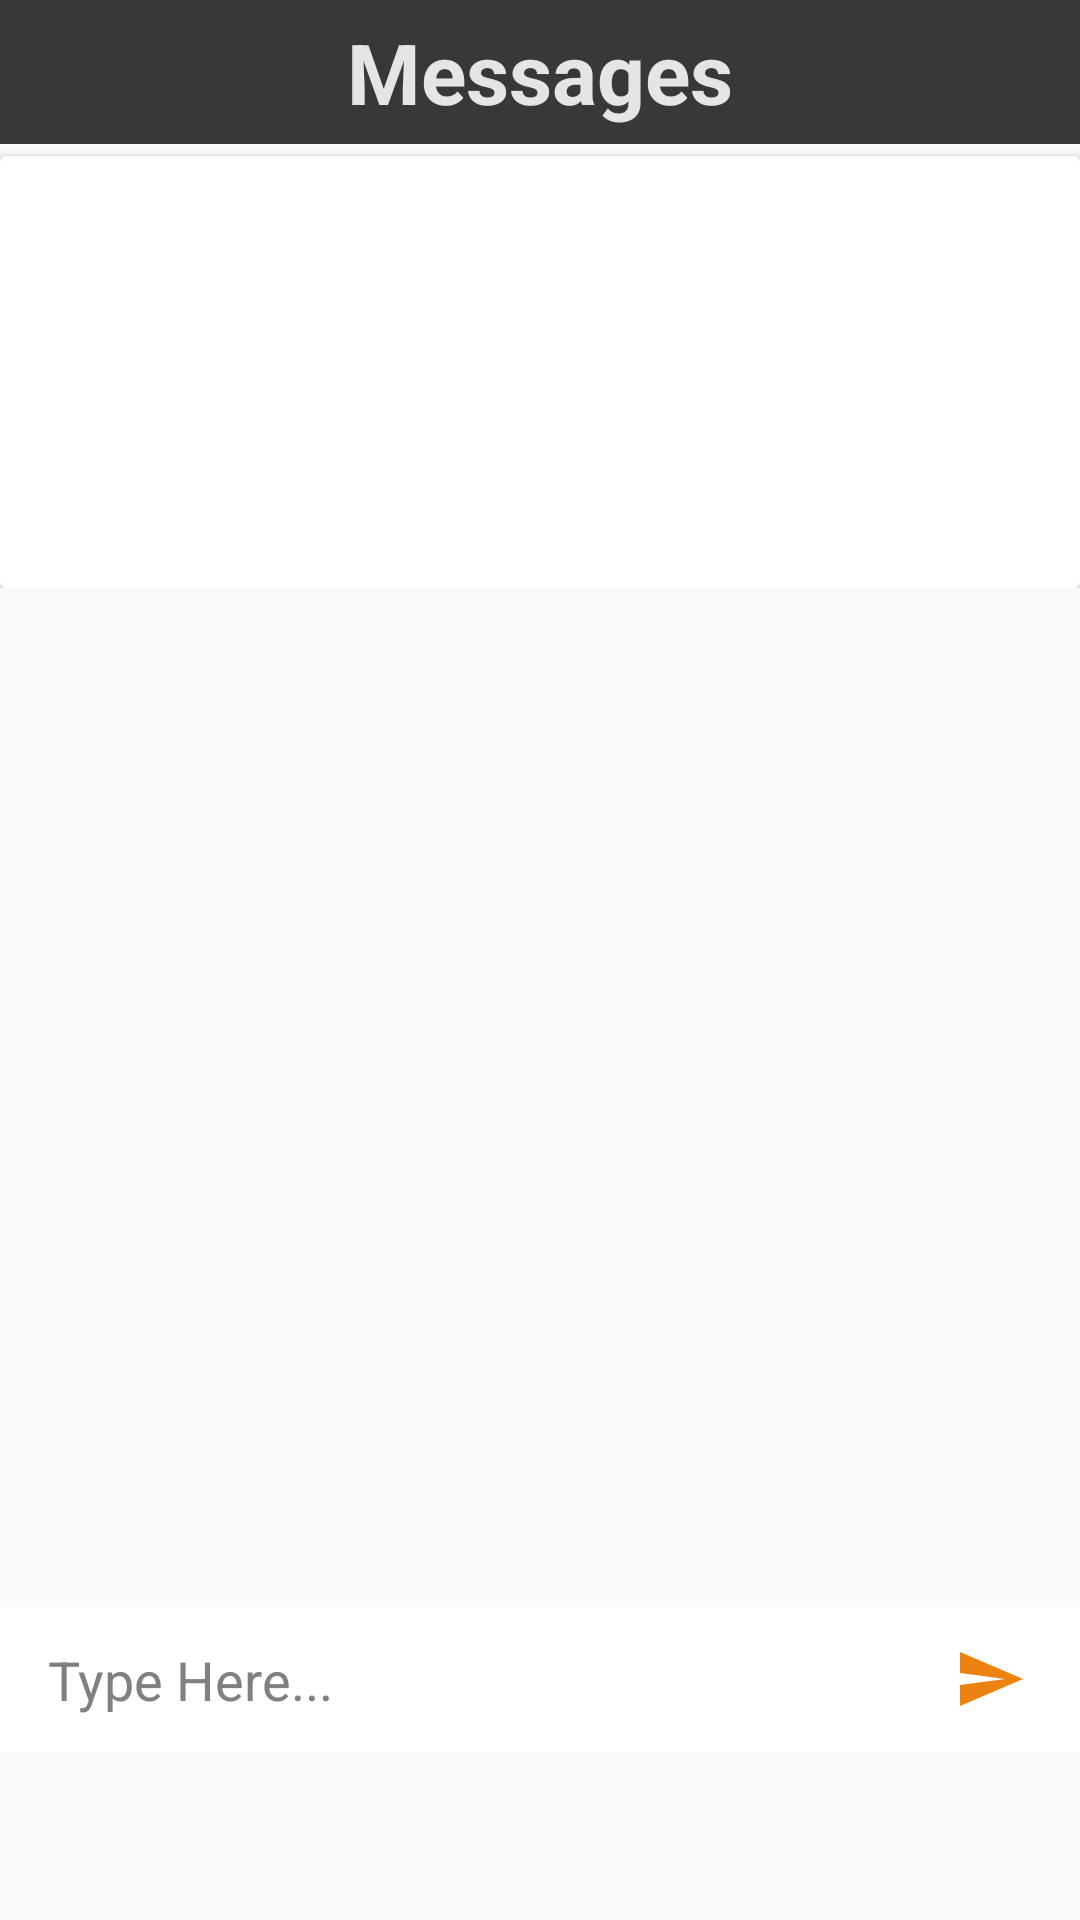

Android layout source for this screen:
<!-- AndroidManifest.xml: application theme AppTheme -->
<!-- res/layout/fragment_messages.xml -->
<?xml version="1.0" encoding="utf-8"?>
<LinearLayout xmlns:android="http://schemas.android.com/apk/res/android"
    android:layout_width="match_parent"
    android:layout_height="match_parent"
    android:orientation="vertical">

    <ScrollView
        android:layout_width="match_parent"
        android:layout_height="0dp"
        android:layout_weight="20">

        <RelativeLayout
            android:layout_width="match_parent"
            android:layout_height="wrap_content">

            <LinearLayout
                android:id="@+id/messages_tab_header"
                android:layout_width="match_parent"
                android:layout_height="48dp"
                android:background="#383838"
                android:orientation="horizontal">

                <TextView
                    android:id="@+id/messages_text_view"
                    android:layout_width="match_parent"
                    android:layout_height="wrap_content"
                    android:layout_gravity="center"
                    android:gravity="center"
                    android:text="Messages"
                    android:textColor="#E5E5E5"
                    android:textSize="28sp"
                    android:textStyle="bold" />

            </LinearLayout>

            <android.support.v7.widget.CardView
                android:id="@+id/event_image"
                android:layout_width="match_parent"
                android:layout_height="144dp"
                android:layout_below="@id/messages_tab_header"
                android:layout_marginTop="4dp"
                android:background="#6d6d70"
                android:elevation="4dp" />
        </RelativeLayout>

    </ScrollView>

    <include
        android:id="@+id/message_area_layout"
        layout="@layout/send_message_area"
        android:layout_width="match_parent"
        android:layout_height="wrap_content"
        android:layout_marginBottom="56dp"
        android:gravity="bottom" />

</LinearLayout>
<!-- res/layout/send_message_area.xml (included above) -->
<?xml version="1.0" encoding="utf-8"?>
<LinearLayout xmlns:android="http://schemas.android.com/apk/res/android"
    android:layout_width="match_parent"
    android:layout_height="wrap_content"
    android:background="#FFF"
    android:gravity="bottom"
    android:orientation="horizontal"
    android:paddingBottom="4dp"
    android:paddingEnd="1dp"
    android:paddingLeft="8dp"
    android:paddingRight="1dp"
    android:paddingStart="8dp"
    android:paddingTop="4dp">

    <EditText
        android:id="@+id/message_input_area"
        android:layout_width="match_parent"
        android:layout_height="wrap_content"
        android:layout_gravity="center"
        android:layout_weight="1"
        android:background="@android:color/transparent"
        android:gravity="left"
        android:hint="Type Here..."
        android:padding="8dp"
        android:textColor="#000"
        android:textColorHint="#818080"
        android:textSize="18sp" />

    <ImageButton
        android:id="@+id/send_button"
        android:layout_width="match_parent"
        android:layout_height="wrap_content"
        android:layout_gravity="center"
        android:layout_weight="5"
        android:background="@android:color/transparent"
        android:contentDescription="@string/content_desc_chat_send_button"
        android:padding="4dp"
        android:src="@drawable/chat_send_button" />

</LinearLayout>
<!-- resources referenced by this layout -->
<resources>
  <!-- drawable chat_send_button (drawable) -->
  <vector xmlns:android="http://schemas.android.com/apk/res/android"
      android:width="24dp"
      android:height="24dp"
      android:viewportHeight="24.0"
      android:viewportWidth="24.0">
      <path
          android:fillColor="#ec8210"
          android:pathData="M2.01,21L23,12 2.01,3 2,10l15,2 -15,2z" />
  </vector>
  <string name="content_desc_chat_send_button">Send Button for Messages typed</string>
  <style name="AppTheme" parent="Theme.AppCompat.Light.NoActionBar">
  
          
          <item name="colorPrimary">@color/colorPrimaryDark</item>
          <item name="colorPrimaryDark">#6E6D6D</item>
          <item name="colorAccent">@color/colorAccent</item>
          <item name="android:textColorPrimary">@color/textColorPrimary</item>
          <item name="android:windowActionBarOverlay">true</item>
  
      </style>
  <color name="colorPrimaryDark">#030303</color>
  <color name="colorAccent">#4b90d8</color>
  <color name="textColorPrimary">#030303</color>
</resources>
